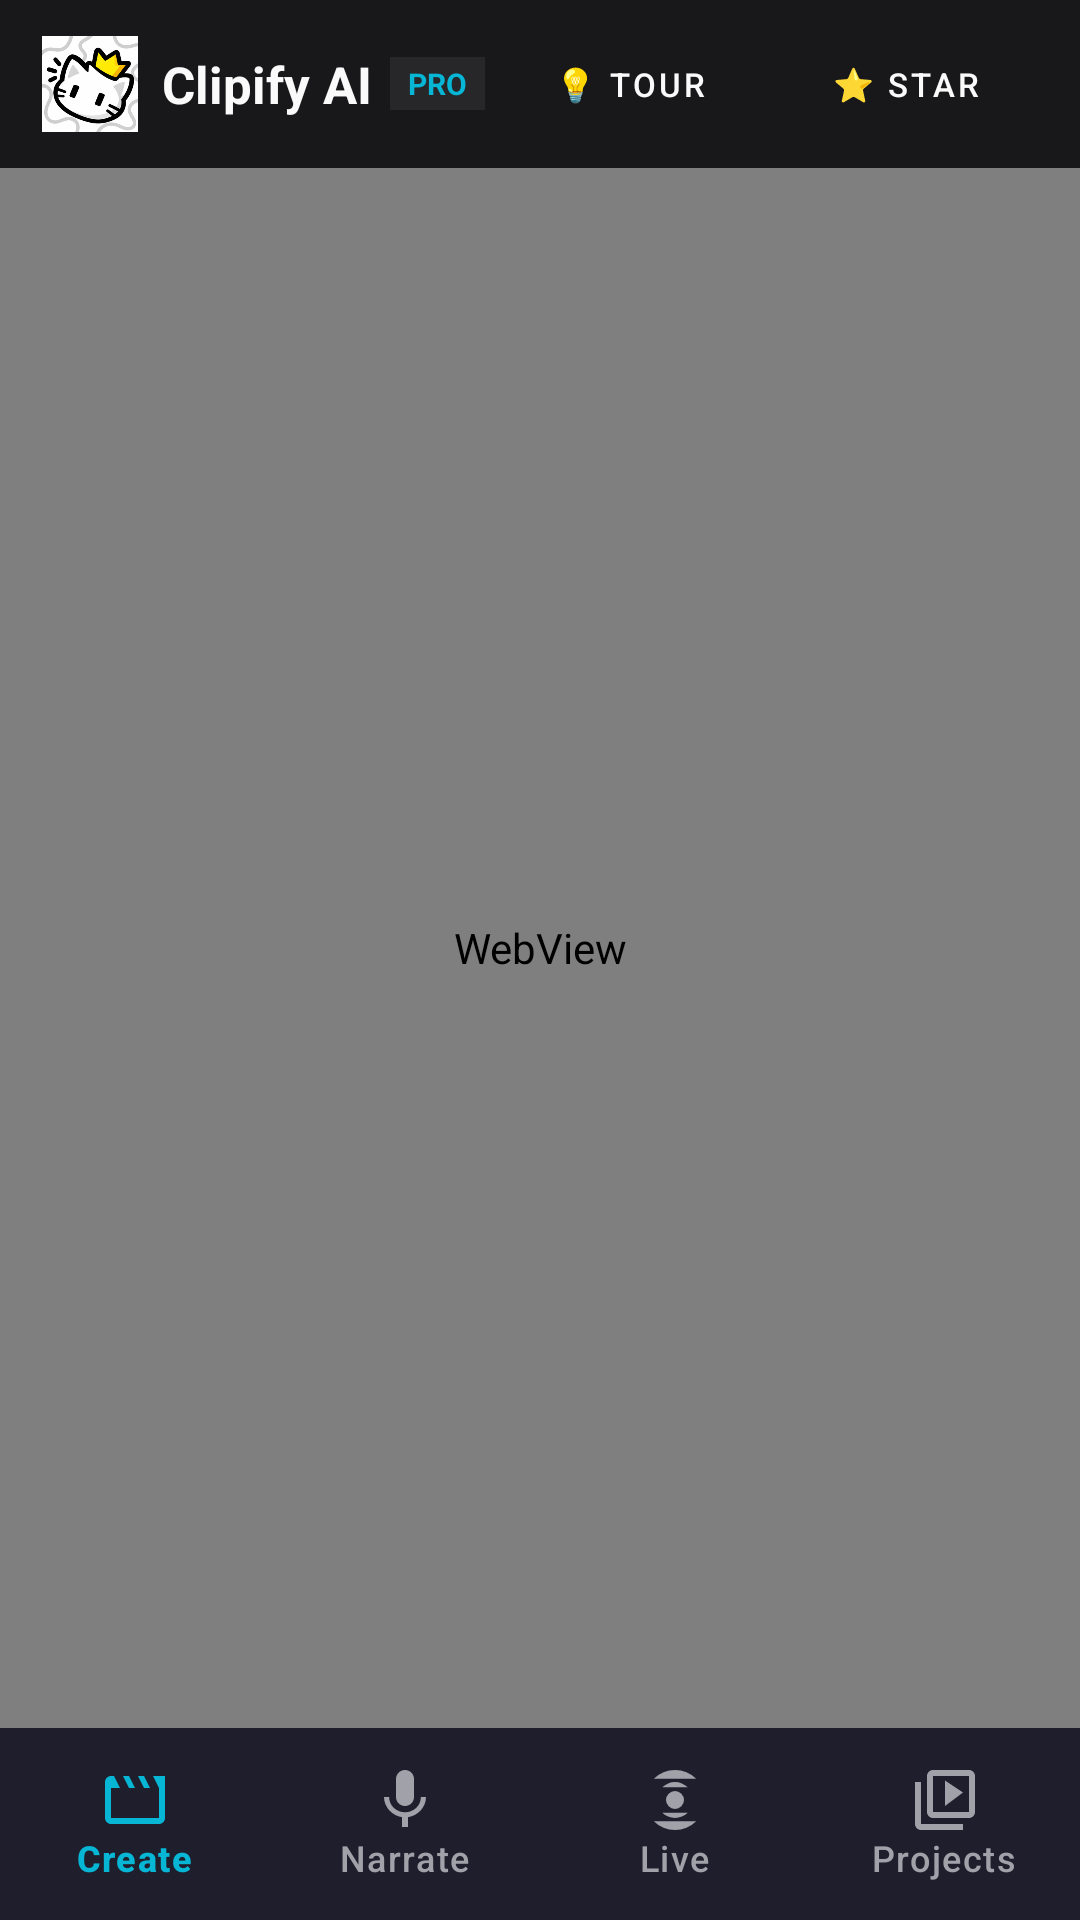

Produce the Android XML layout that renders to this screen, including the resource entries it uses.
<!-- AndroidManifest.xml: application theme Theme.ClipifyAI -->
<!-- res/layout/activity_main.xml -->
<?xml version="1.0" encoding="utf-8"?>
<androidx.constraintlayout.widget.ConstraintLayout xmlns:android="http://schemas.android.com/apk/res/android"
    xmlns:app="http://schemas.android.com/apk/res-auto"
    android:layout_width="match_parent"
    android:layout_height="match_parent"
    android:background="@color/clipify_bg">

    
    <LinearLayout
        android:id="@+id/header_layout"
        android:layout_width="match_parent"
        android:layout_height="56dp"
        android:orientation="horizontal"
        android:gravity="center_vertical"
        android:paddingStart="14dp"
        android:paddingEnd="14dp"
        android:background="@color/clipify_panel"
        app:layout_constraintTop_toTopOf="parent">

        <ImageView
            android:id="@+id/iv_header_logo"
            android:layout_width="32dp"
            android:layout_height="32dp"
            android:src="@drawable/ic_clipify_branding"
            android:contentDescription="Clipify AI Logo" />

        <TextView
            android:id="@+id/tv_header_title"
            android:layout_width="wrap_content"
            android:layout_height="wrap_content"
            android:text="Clipify AI"
            android:textColor="@color/clipify_text"
            android:textStyle="bold"
            android:textSize="17sp"
            android:layout_marginStart="8dp" />

        <TextView
            android:id="@+id/tv_badge_live"
            android:layout_width="wrap_content"
            android:layout_height="wrap_content"
            android:text="PRO"
            android:textColor="@color/clipify_cyan"
            android:textSize="10sp"
            android:textStyle="bold"
            android:background="@color/clipify_line"
            android:paddingHorizontal="6dp"
            android:paddingVertical="2dp"
            android:layout_marginStart="6dp" />

        <View
            android:layout_width="0dp"
            android:layout_height="0dp"
            android:layout_weight="1" />

        <Button
            android:id="@+id/btn_header_tour"
            style="@style/Widget.MaterialComponents.Button.TextButton"
            android:layout_width="wrap_content"
            android:layout_height="34dp"
            android:text="💡 Tour"
            android:textColor="@color/clipify_text"
            android:textSize="11sp"
            android:paddingHorizontal="6dp"
            android:layout_marginEnd="4dp" />

        <Button
            android:id="@+id/btn_header_github"
            style="@style/Widget.MaterialComponents.Button.OutlinedButton"
            android:layout_width="wrap_content"
            android:layout_height="34dp"
            android:text="⭐ Star"
            android:textColor="@color/clipify_text"
            android:textSize="11sp"
            android:strokeColor="@color/clipify_line"
            android:paddingHorizontal="8dp" />
    </LinearLayout>

    
    <WebView
        android:id="@+id/web_view"
        android:layout_width="match_parent"
        android:layout_height="0dp"
        android:nestedScrollingEnabled="true"
        android:scrollbars="vertical"
        app:layout_constraintTop_toBottomOf="@id/header_layout"
        app:layout_constraintBottom_toTopOf="@id/bottom_navigation" />

    
    <ProgressBar
        android:id="@+id/web_progress"
        style="?android:attr/progressBarStyleHorizontal"
        android:layout_width="match_parent"
        android:layout_height="3dp"
        android:indeterminate="true"
        android:visibility="gone"
        app:layout_constraintTop_toBottomOf="@id/header_layout" />

    
    <com.google.android.material.bottomnavigation.BottomNavigationView
        android:id="@+id/bottom_navigation"
        android:layout_width="match_parent"
        android:layout_height="64dp"
        android:background="@color/clipify_panel"
        app:itemTextColor="@color/nav_item_color"
        app:itemIconTint="@color/nav_item_color"
        app:itemActiveIndicatorStyle="@style/ClipifyNavActiveIndicator"
        app:itemRippleColor="@null"
        app:labelVisibilityMode="labeled"
        app:menu="@menu/bottom_nav_menu"
        app:layout_constraintBottom_toBottomOf="parent" />

</androidx.constraintlayout.widget.ConstraintLayout>
<!-- resources referenced by this layout -->
<resources>
  <color name="clipify_bg">#09090B</color>
  <color name="clipify_cyan">#06B6D4</color>
  <color name="clipify_line">#27272A</color>
  <color name="clipify_panel">#18181B</color>
  <color name="clipify_text">#FAFAFA</color>
  <!-- drawable ic_clipify_branding: png bitmap (drawable, 60179 bytes) -->
  <style name="ClipifyNavActiveIndicator" parent="Widget.Material3.BottomNavigationView.ActiveIndicator">
          <item name="android:color">#26262B</item>
          <item name="android:width">48dp</item>
          <item name="android:height">32dp</item>
      </style>
  <style name="Theme.ClipifyAI" parent="Theme.Material3.Dark.NoActionBar">
          <item name="android:statusBarColor">@color/clipify_bg</item>
          <item name="android:navigationBarColor">@color/clipify_bg_secondary</item>
          <item name="android:windowBackground">@color/clipify_bg</item>
  
          <item name="colorPrimary">@color/clipify_brand</item>
          <item name="colorPrimaryDark">@color/clipify_brand_hover</item>
          <item name="colorSecondary">@color/clipify_cyan</item>
          <item name="colorSurface">@color/clipify_panel</item>
          <item name="colorOnSurface">@color/clipify_text</item>
  
          
          <item name="android:textColor">@color/clipify_text</item>
          <item name="android:textColorSecondary">@color/clipify_muted</item>
      </style>
  <color name="clipify_bg_secondary">#121215</color>
  <color name="clipify_brand">#6366F1</color>
  <color name="clipify_brand_hover">#4F46E5</color>
  <color name="clipify_muted">#A1A1AA</color>
</resources>
